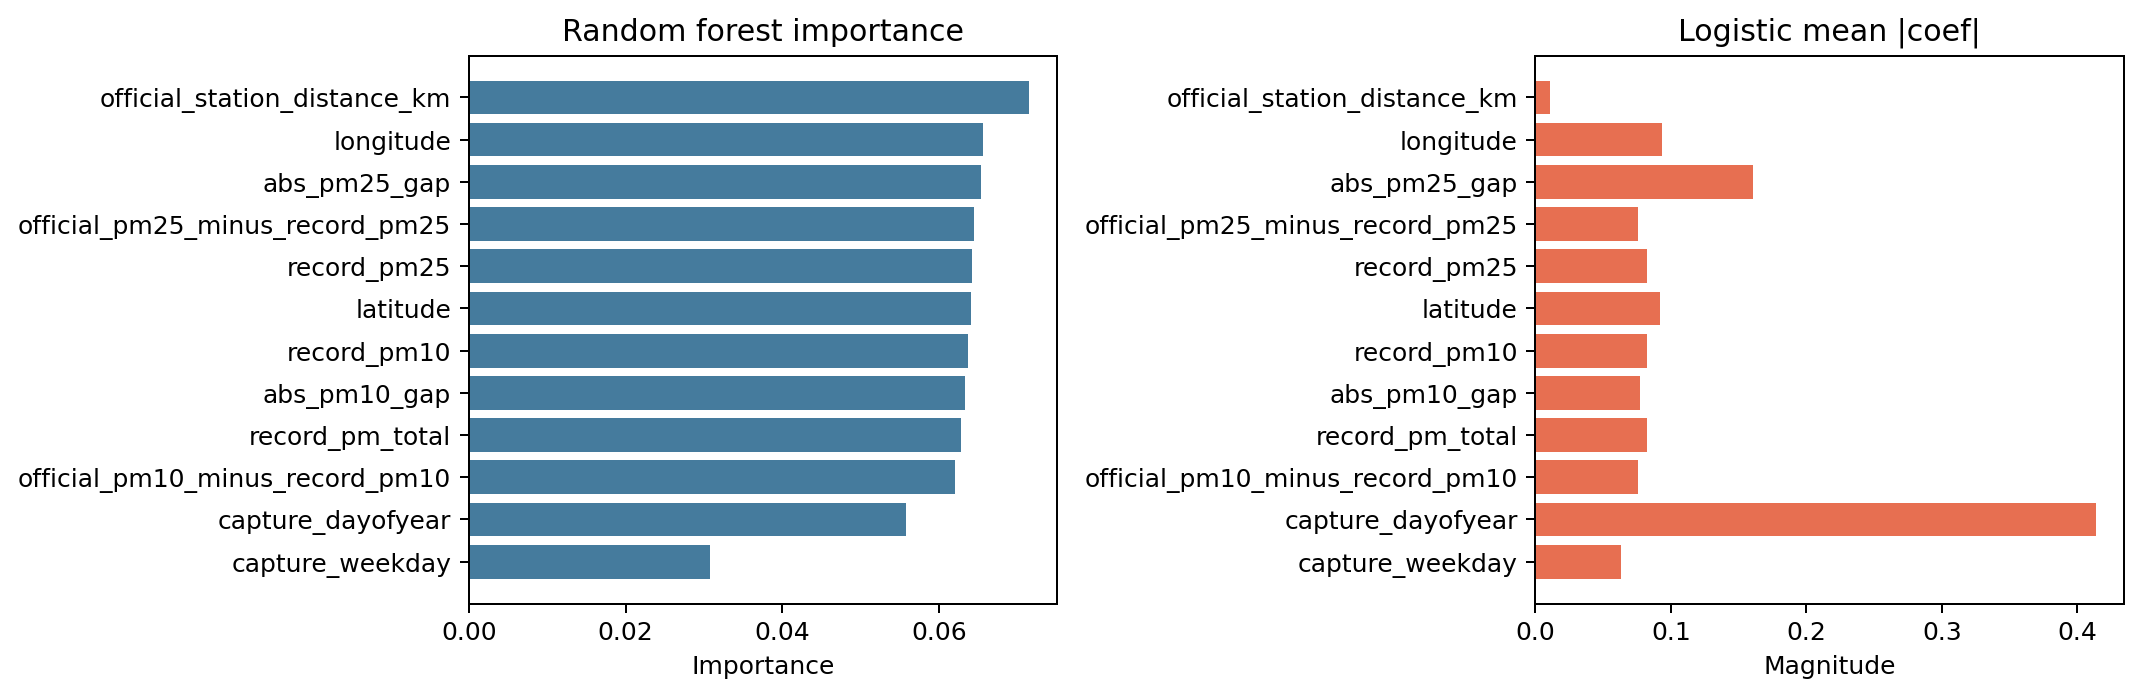

Data behind this chart, as committed beside it:
feature, random_forest_importance, logistic_abs_mean_coefficient
official_station_distance_km, 0.07149, 0.01077
longitude, 0.0656, 0.09335
abs_pm25_gap, 0.06532, 0.1606
official_pm25_minus_record_pm25, 0.06442, 0.07576
record_pm25, 0.06415, 0.08272
latitude, 0.06406, 0.09188
record_pm10, 0.06373, 0.08272
abs_pm10_gap, 0.06335, 0.07707
record_pm_total, 0.06286, 0.08272
official_pm10_minus_record_pm10, 0.06202, 0.07615
capture_dayofyear, 0.0558, 0.4135
capture_weekday, 0.03076, 0.06294
official_pm25_to_pm10_ratio, 0.02955, 0.1159
capture_month, 0.02499, 0.1819
official_pm25, 0.02447, 0.08612
official_pm10, 0.02152, 0.05772
official_pm_total, 0.02086, 0.0596
official_station_id=STA_ES1378A, 0.008372, 0.1438
station_distance_band=1_to_3km, 0.006967, 0.07628
station_distance_band=under_1km, 0.006512, 0.1461
station_distance_band=3_to_10km, 0.005844, 0.1206
capture_season=spring, 0.005809, 0.01532
official_station_id=STA_ES1621A, 0.005729, 0.1096
capture_season=winter, 0.005082, 0.1256
capture_year, 0.004713, 0.01088
capture_season=autumn, 0.00465, 0.2824
station_distance_band=over_10km, 0.00452, 0.1649
official_station_id=STA_ES1346A, 0.004102, 0.1672
official_station_id=STA_ES1569A, 0.003892, 0.09285
official_pm25_band=moderate, 0.003583, 0.02959
official_station_id=STA_ES1580A, 0.003387, 0.1134
official_pm25_band=low, 0.003309, 0.02959
official_station_id=STA_ES1868A, 0.003138, 0.1586
official_station_id=STA_ES0333A, 0.00302, 0.1308
official_pm10_band=low, 0.002983, 0.02905
official_pm10_band=moderate, 0.002919, 0.02905
official_station_id=STA_ES1593A, 0.002316, 0.2668
official_station_id=STA_ES1244A, 0.002131, 0.1128
official_station_id=STA_ES1633A, 0.002012, 0.07114
official_station_id=STA_ES2058A, 0.002007, 0.08057
official_station_id=STA_ES1598A, 0.00167, 0.0739
official_station_id=STA_ES1387A, 0.001641, 0.09248
official_station_id=STA_ES2103A, 0.001614, 0.1133
official_station_id=STA_ES1747A, 0.001572, 0.1562
official_station_id=STA_ES1836A, 0.00142, 0.07751
official_station_id=STA_ES1662A, 0.001416, 0.2846
official_station_id=STA_ES1271A, 0.001402, 0.06284
official_station_id=STA_ES1894A, 0.001352, 0.1122
official_station_id=STA_ES0905A, 0.00132, 0.1097
official_station_id=STA_ES0041A, 0.001205, 0.2005
official_station_id=STA_ES1578A, 0.00119, 0.08355
official_station_id=STA_ES1268A, 0.001169, 0.04808
official_station_id=STA_ES1163A, 0.00113, 0.03422
official_station_id=STA_ES1577A, 0.001058, 0.06241
official_station_id=STA_ES2051A, 0.001051, 0.09171
official_station_id=STA_ES1831A, 0.001038, 0.08304
official_station_id=STA_ES1090A, 0.001024, 0.03531
official_station_id=STA_ES1174A, 0.001009, 0.2561
official_station_id=STA_ES1572A, 0.0009891, 0.01884
official_station_id=STA_ES2129A, 0.0009705, 0.1489
... 73 more rows
